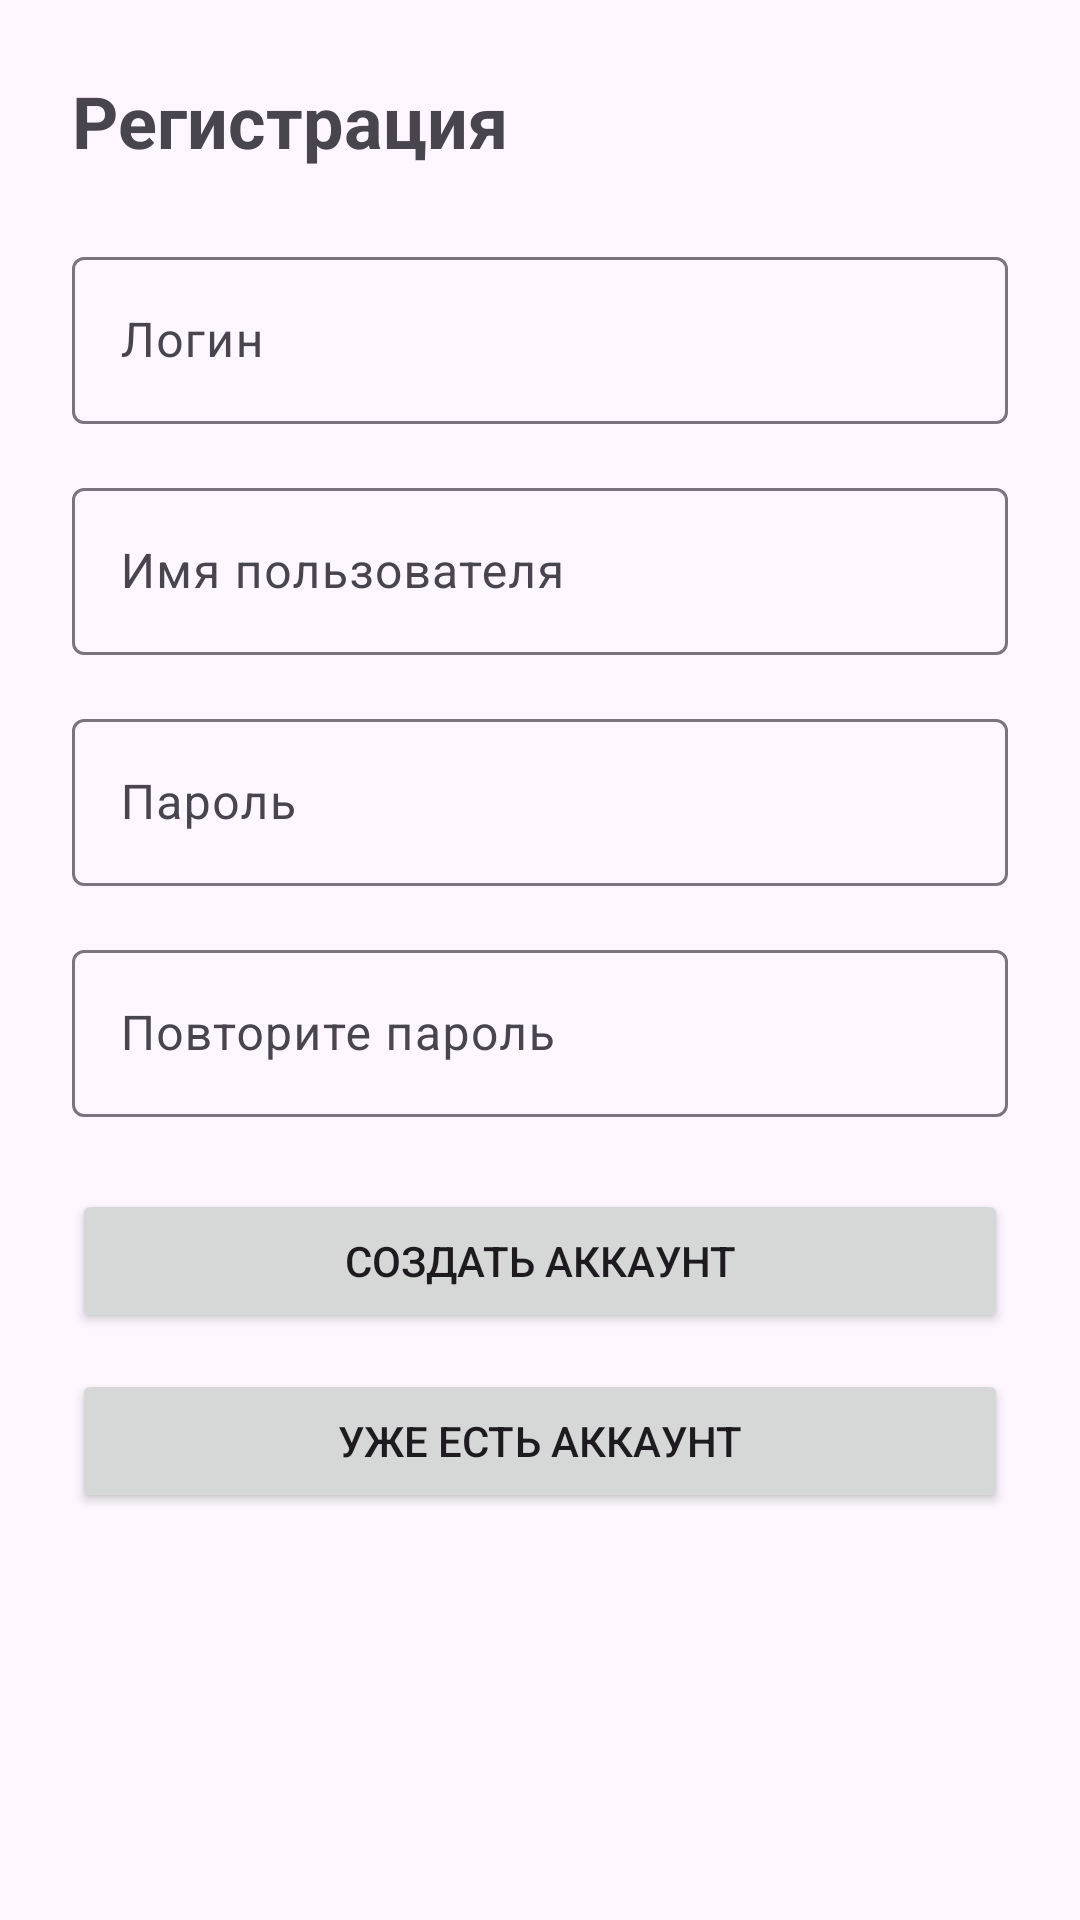

Reconstruct the res/layout file that produces this screen, plus the resources it refers to.
<!-- AndroidManifest.xml: application theme Theme.Cursovaya -->
<!-- res/layout/fragment_register.xml -->
<?xml version="1.0" encoding="utf-8"?>
<ScrollView xmlns:android="http://schemas.android.com/apk/res/android"
    xmlns:app="http://schemas.android.com/apk/res-auto"
    android:layout_width="match_parent"
    android:layout_height="match_parent"
    android:fillViewport="true">

    <LinearLayout
        android:layout_width="match_parent"
        android:layout_height="wrap_content"
        android:orientation="vertical"
        android:padding="24dp">

        <TextView
            android:layout_width="match_parent"
            android:layout_height="wrap_content"
            android:text="Регистрация"
            android:textSize="24sp"
            android:textStyle="bold" />

        <com.google.android.material.textfield.TextInputLayout
            android:layout_width="match_parent"
            android:layout_height="wrap_content"
            android:layout_marginTop="24dp"
            android:hint="Логин">

            <com.google.android.material.textfield.TextInputEditText
                android:id="@+id/editLogin"
                android:layout_width="match_parent"
                android:layout_height="wrap_content"
                android:inputType="textEmailAddress" />
        </com.google.android.material.textfield.TextInputLayout>

        <com.google.android.material.textfield.TextInputLayout
            android:layout_width="match_parent"
            android:layout_height="wrap_content"
            android:layout_marginTop="16dp"
            android:hint="Имя пользователя">

            <com.google.android.material.textfield.TextInputEditText
                android:id="@+id/editDisplayName"
                android:layout_width="match_parent"
                android:layout_height="wrap_content"
                android:inputType="textPersonName" />
        </com.google.android.material.textfield.TextInputLayout>

        <com.google.android.material.textfield.TextInputLayout
            android:layout_width="match_parent"
            android:layout_height="wrap_content"
            android:layout_marginTop="16dp"
            android:hint="Пароль">

            <com.google.android.material.textfield.TextInputEditText
                android:id="@+id/editPassword"
                android:layout_width="match_parent"
                android:layout_height="wrap_content"
                android:inputType="textPassword" />
        </com.google.android.material.textfield.TextInputLayout>

        <com.google.android.material.textfield.TextInputLayout
            android:layout_width="match_parent"
            android:layout_height="wrap_content"
            android:layout_marginTop="16dp"
            android:hint="Повторите пароль">

            <com.google.android.material.textfield.TextInputEditText
                android:id="@+id/editPasswordRepeat"
                android:layout_width="match_parent"
                android:layout_height="wrap_content"
                android:inputType="textPassword" />
        </com.google.android.material.textfield.TextInputLayout>

        <Button
            android:id="@+id/buttonRegister"
            android:layout_width="match_parent"
            android:layout_height="wrap_content"
            android:layout_marginTop="24dp"
            android:text="Создать аккаунт" />

        <Button
            android:id="@+id/buttonGoLogin"
            android:layout_width="match_parent"
            android:layout_height="wrap_content"
            android:layout_marginTop="12dp"
            android:text="Уже есть аккаунт" />

        <ProgressBar
            android:id="@+id/progressBar"
            android:layout_width="wrap_content"
            android:layout_height="wrap_content"
            android:layout_gravity="center"
            android:layout_marginTop="24dp"
            android:visibility="gone" />
    </LinearLayout>
</ScrollView>
<!-- resources referenced by this layout -->
<resources>
  <style name="Theme.Cursovaya" parent="Base.Theme.Cursovaya" />
  <style name="Base.Theme.Cursovaya" parent="Theme.Material3.DayNight.NoActionBar">
          
          
      </style>
</resources>
